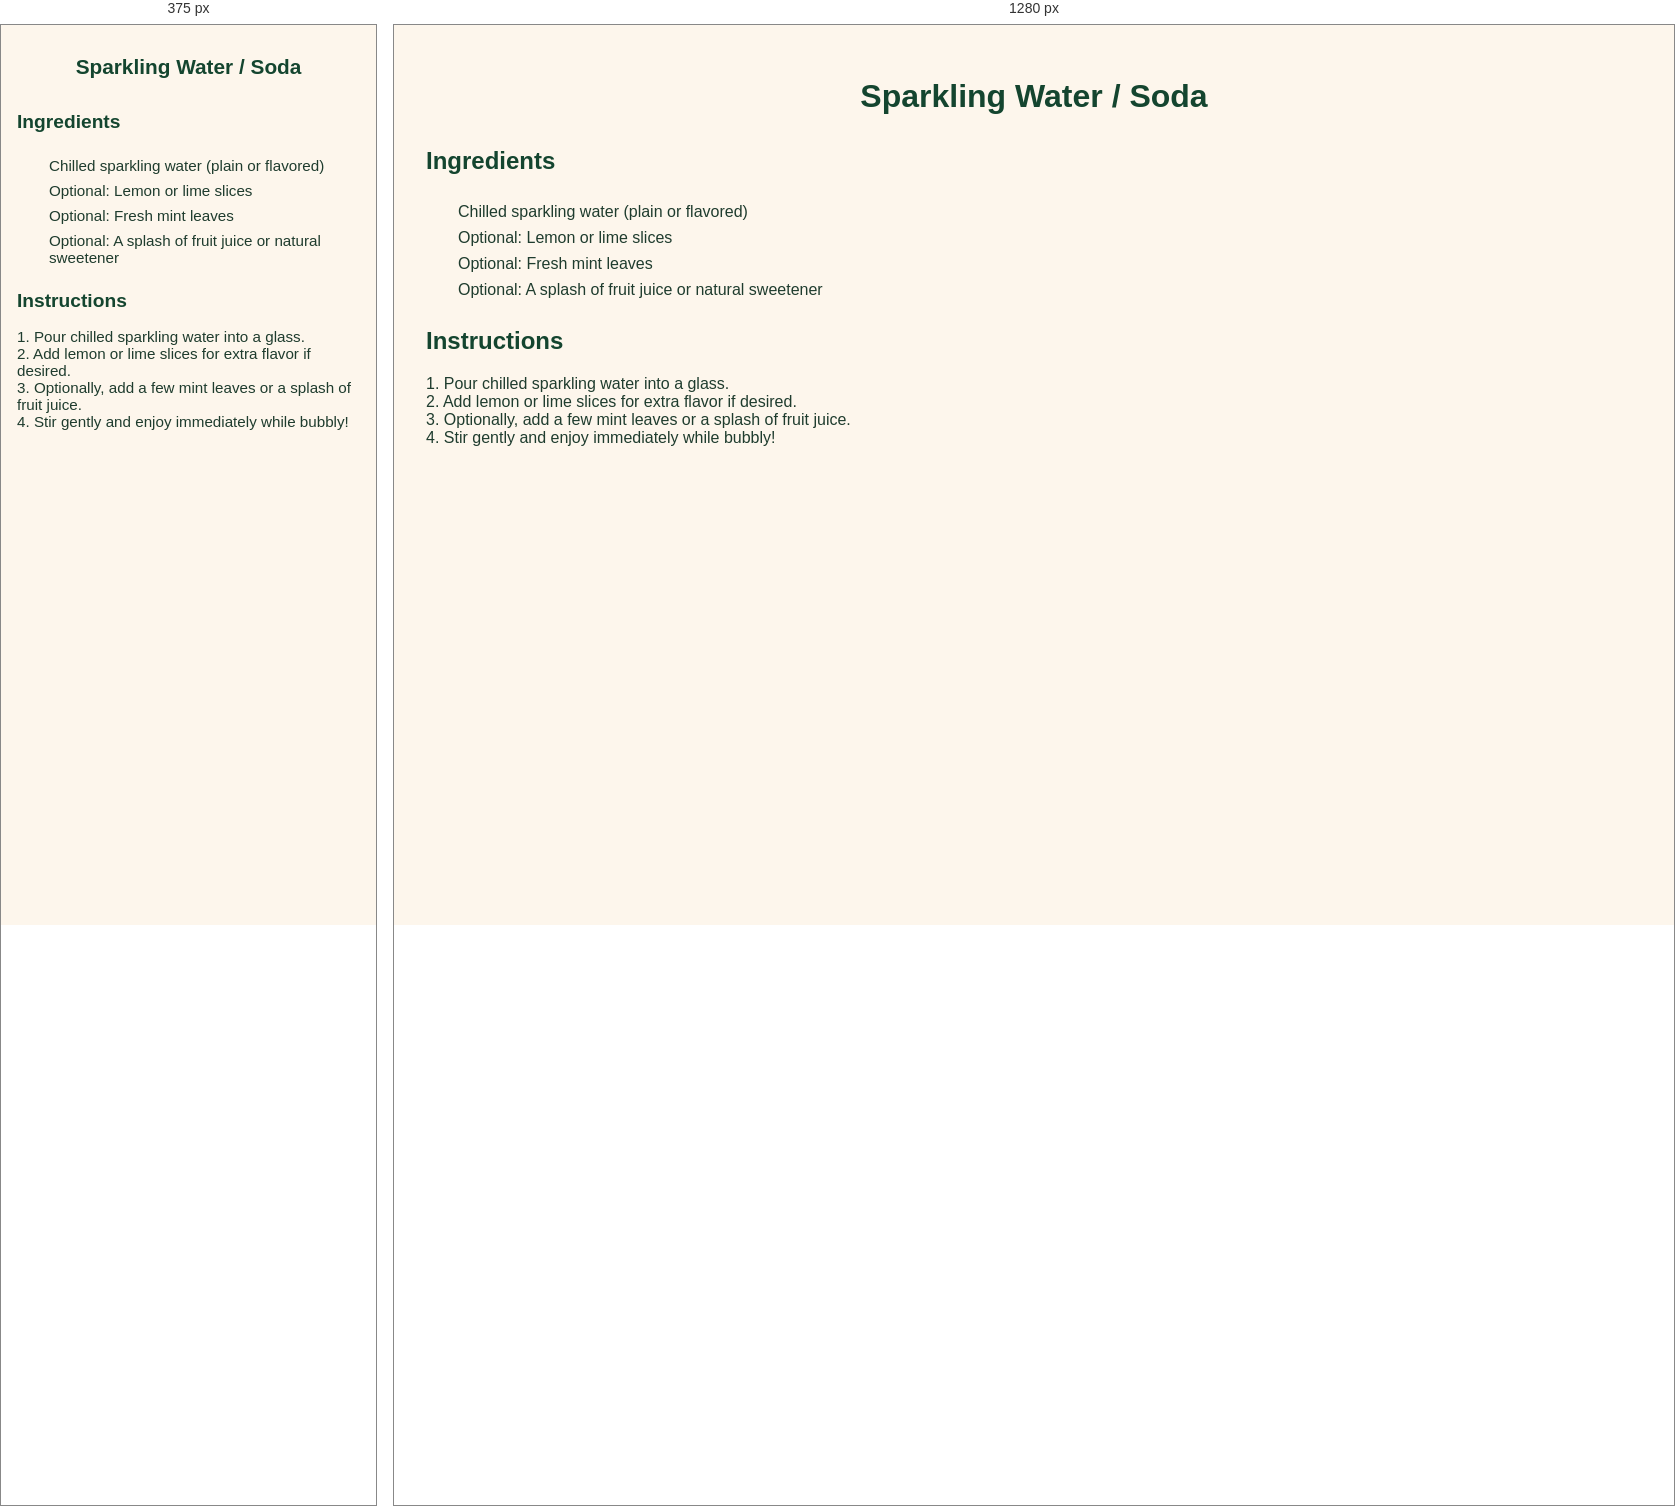
Rendered at 375 px and 1280 px, left to right.

<!-- file: soda.html -->
<!DOCTYPE html>
<html lang="en">
<head>
  <meta charset="UTF-8">
  <title>Sparkling Water / Soda</title>
  <link rel="stylesheet" href="../styles.css">
</head>
<body>
  <header>
    <h1>Sparkling Water / Soda</h1>
  </header>

  <main>
    <h2>Ingredients</h2>
    <ul class="ingredients">
      <li>Chilled sparkling water (plain or flavored)</li>
      <li>Optional: Lemon or lime slices</li>
      <li>Optional: Fresh mint leaves</li>
      <li>Optional: A splash of fruit juice or natural sweetener</li>
    </ul>

    <div id="inventory-check-result" style="margin-top: 1rem; font-weight: bold;"></div>

    <h2>Instructions</h2>
    <p>
      1. Pour chilled sparkling water into a glass.<br>
      2. Add lemon or lime slices for extra flavor if desired.<br>
      3. Optionally, add a few mint leaves or a splash of fruit juice.<br>
      4. Stir gently and enjoy immediately while bubbly!
    </p>
  </main>

  <script src="../script.js"></script>
</body>
</html>


/* @media block from styles.css */
@media screen and (max-width: 600px) {
  body {
    padding: 1rem;
    font-size: 0.95rem;
  }

  h1 {
    font-size: 1.5rem;
  }

  h2 {
    font-size: 1.2rem;
  }

  #searchInput {
    width: 100%;
    font-size: 1rem;
    padding: 0.6rem;
  }

  .has-ingredients {
    padding: 0.8rem;
  }

  button {
    font-size: 0.85rem;
    padding: 0.5rem 0.75rem;
  }

  #grocery-list {
    padding: 1rem;
    font-size: 0.9rem;
  }

  footer, nav, .tagline {
    text-align: center;
  }
}

/* @media block from styles.css */
@media screen and (max-width: 600px) {
  nav.top-nav {
    flex-direction: column;
    align-items: center;
    gap: 0.75rem;
    padding: 1rem;
  }

  nav.top-nav a {
    font-size: 1rem;
    padding: 0.6rem 1.2rem;
    width: 100%;
    text-align: center;
  }

  header h1 {
    font-size: 1.3rem;
  }

  .tagline {
    font-size: 0.95rem;
  }

  .container,
  main section,
  #grocery-list,
  .inventory-card {
    padding: 1rem;
    margin: 1rem;
  }

  button,
  input[type="text"],
  input[type="number"] {
    font-size: 0.95rem;
    padding: 0.5rem;
  }

  .inventory-inputs {
    flex-direction: column;
    gap: 0.5rem;
  }

  .inventory-actions {
    flex-direction: column;
    align-items: stretch;
  }
}